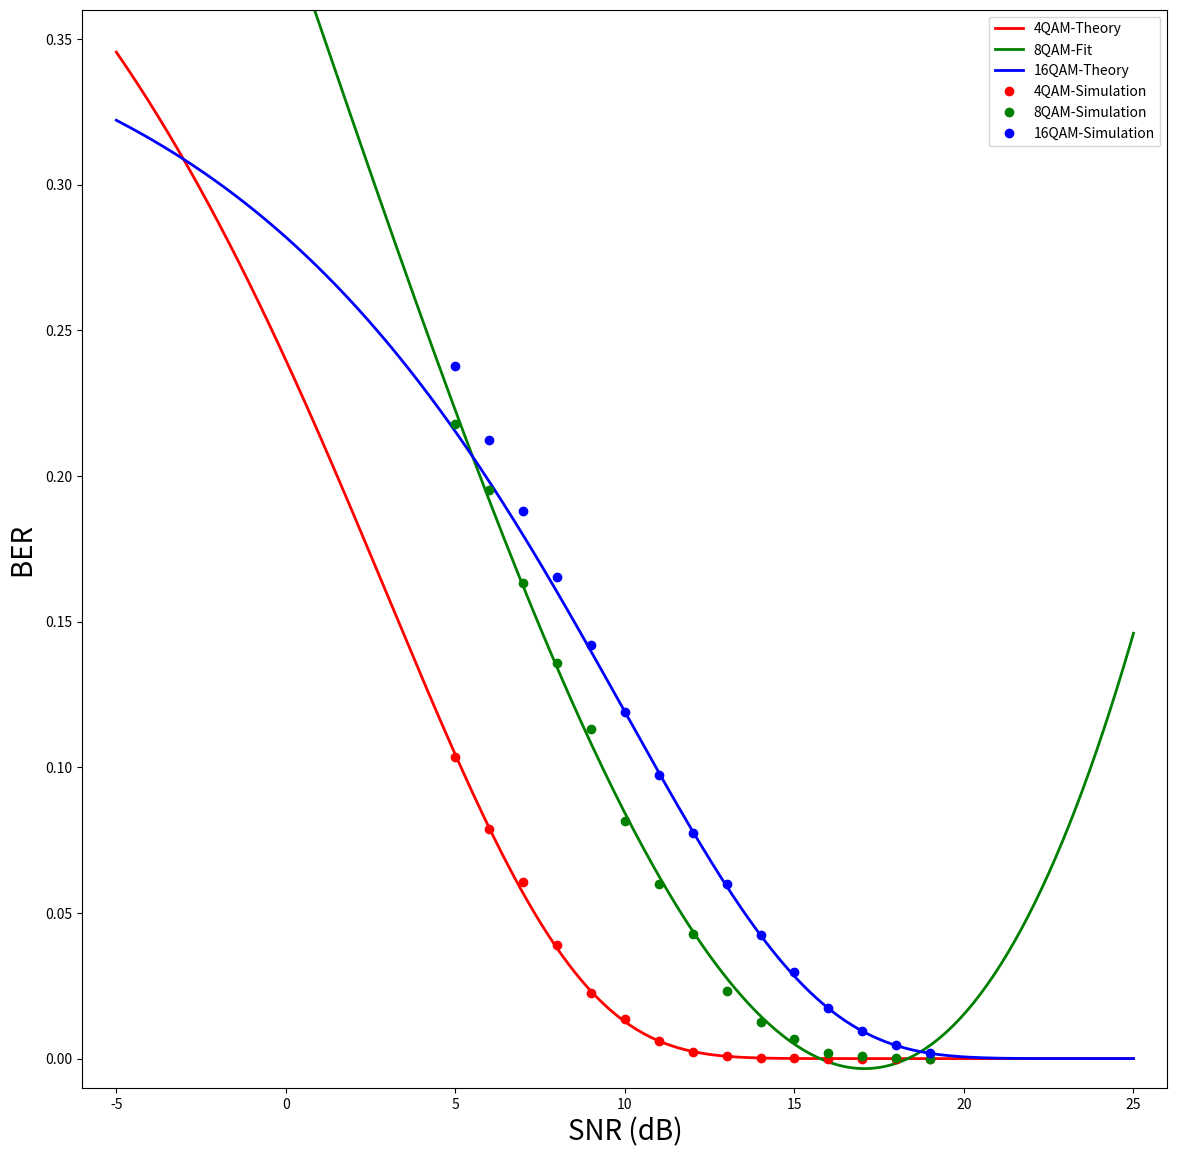

Python code for this plot:
# -*- coding: utf-8 -*-
"""
Created on Mon Sep 17 22:03:53 2018

[redacted]
"""

import numpy as np
import scipy.special as spe
from math import sqrt
import matplotlib.pyplot as plt


def Q(x):
    return 0.5*spe.erfc(x/np.sqrt(2))


def BER_SNR(M, x):
    r = np.power(10, x/10.0)
    BER_theory = 4.0*(1.0-1.0/np.sqrt(M))*Q(np.sqrt(3.0*r/(2.0*(M-1))))/np.log2(M)
    return BER_theory

x = np.linspace(-5, 25, 300)
xx = np.array(range(5, 20))

simu_data = np.array([[0.1035, 0.0787, 0.0606, 0.0391, 0.0225, 0.0136, 0.0061, 0.0024, 0.0008, 0.0002, 0.0001, 0.0000, 0.0000, 0.0000, 0.0000], 
                      [0.2179, 0.1953, 0.1634, 0.1357, 0.1131, 0.0815, 0.0600, 0.0426, 0.0233, 0.0124, 0.0067, 0.0018, 0.0008, 0.0003, 0.0000], 
                      [0.2376, 0.2124, 0.1878, 0.1653, 0.1418, 0.1191, 0.0975, 0.0775, 0.0600, 0.0425, 0.0296, 0.0174, 0.0096, 0.0045, 0.0020]])

    
QAM8_fit_func = np.polyfit(xx, simu_data[1], 3)
QAM8_fit_func = np.poly1d(QAM8_fit_func)


fig, ax = plt.subplots(figsize=(14,14))
ax.plot(x, BER_SNR(4, x), 'r-', lw=2, label='4QAM-Theory')
#ax.plot(x, BER_SNR(8, x), 'g-', lw=2, label='8QAM-Theory')
ax.plot(x, QAM8_fit_func(x), 'g-', lw=2, label='8QAM-Fit')
ax.plot(x, BER_SNR(16, x), 'b-', lw=2, label='16QAM-Theory')
ax.plot(xx, simu_data[0, :], 'ro', markersize=6, label='4QAM-Simulation')
ax.plot(xx, simu_data[1, :], 'go', markersize=6, label='8QAM-Simulation')
ax.plot(xx, simu_data[2, :], 'bo', markersize=6, label='16QAM-Simulation')
ax.set_xlim(-6, 26)
ax.set_ylim(-0.01, 0.36)
#plt.legend(['4QAM-Theory', '8QAM-Theory', '16QAM-Theory', 
#            '4QAM-Simulation', '8QAM-Simulation', '16QAM-Simulation'], loc = 'upper right')
plt.legend(['4QAM-Theory', '8QAM-Fit', '16QAM-Theory', 
            '4QAM-Simulation', '8QAM-Simulation', '16QAM-Simulation'], loc = 'upper right')
plt.xlabel('SNR (dB)', size=20)
plt.ylabel('BER ', size=20)
plt.show()